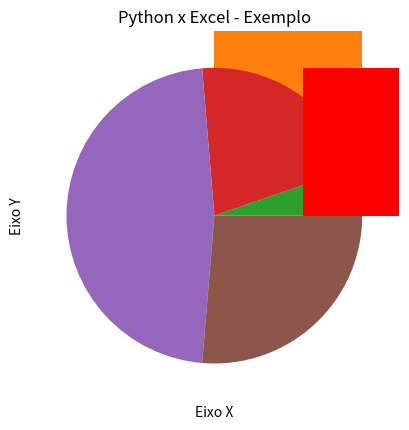

Python code for this plot:
# Gerar um gráfico com matplotlib

import matplotlib.pyplot as plt

# Gráfico de colunas padrão

x = [1, 2, 3, 4]
y = [1, 4, 9, 5]

plt.bar(x, y)  # Variações barh, pie, boxplot
plt.barh(x, y)
plt.pie(y)
plt.show()

plt.xlabel('Eixo X')
plt.ylabel('Eixo Y')
plt.grid(False)
plt.title('Python x Excel - Exemplo')
plt.bar(x, y, color='red')

plt.show()
